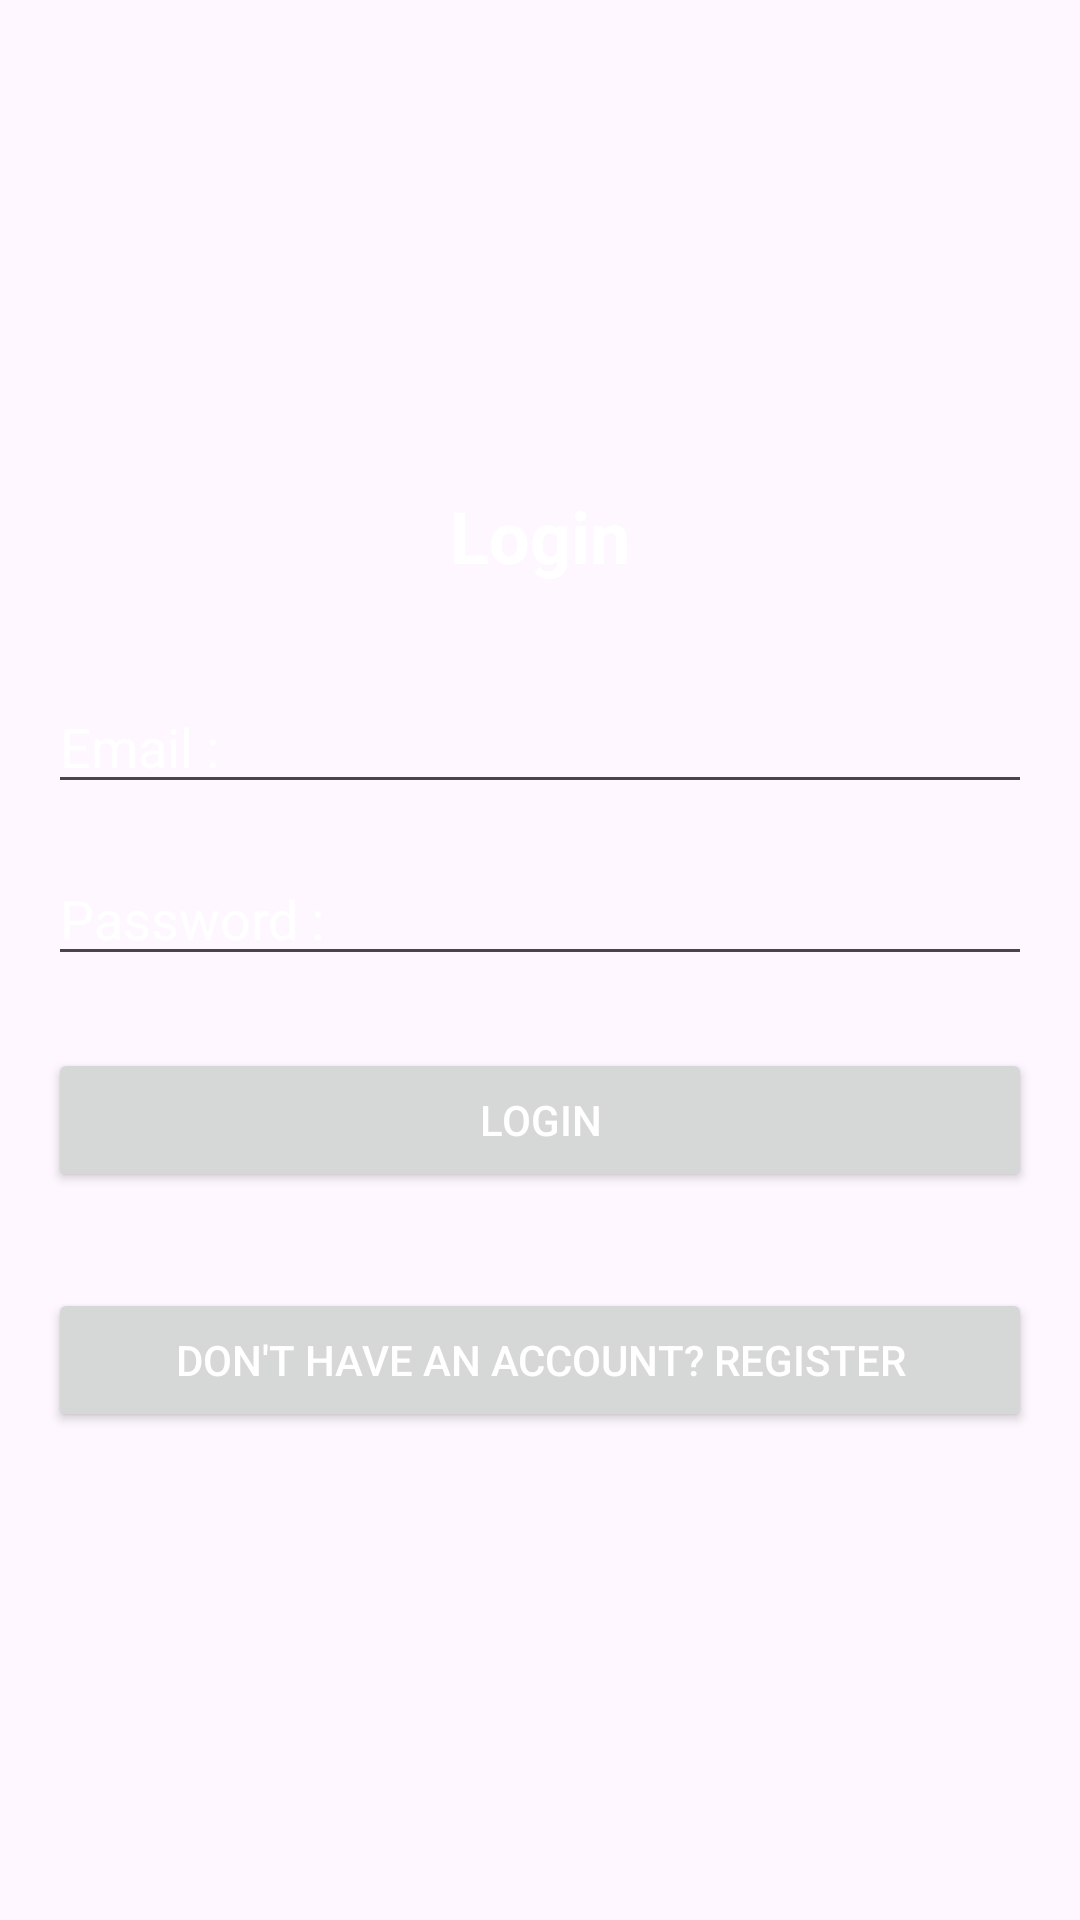

This screen was rendered from an Android layout file. Write that file and the resources it references.
<!-- AndroidManifest.xml: application theme Theme.QuizDeCultureGénérale -->
<!-- res/layout/activity_login.xml -->
<?xml version="1.0" encoding="utf-8"?>
<LinearLayout xmlns:android="http://schemas.android.com/apk/res/android"
    android:layout_width="match_parent"
    android:layout_height="match_parent"
    android:orientation="vertical"
    android:padding="16dp"
    android:gravity="center"
    android:background="@drawable/bg2">


    <TextView
        android:layout_width="wrap_content"
        android:layout_height="wrap_content"
        android:layout_marginBottom="32dp"
        android:text="Login"
        android:textColor="@android:color/white"
        android:textSize="24sp"
        android:textStyle="bold" />

    <EditText
        android:id="@+id/emailInput"
        android:layout_width="match_parent"
        android:layout_height="wrap_content"
        android:hint="Email :"
        android:inputType="textEmailAddress"
        android:textColor="@android:color/white"
        android:textColorHint="@android:color/white"
        android:layout_marginBottom="16dp"/>

    <EditText
        android:id="@+id/passwordInput"
        android:layout_width="match_parent"
        android:layout_height="wrap_content"
        android:hint="Password :"
        android:inputType="textPassword"
        android:textColor="@android:color/white"
        android:textColorHint="@android:color/white"
        android:layout_marginBottom="24dp"/>

    <Button
        android:id="@+id/loginButton"
        android:layout_width="match_parent"
        android:layout_height="wrap_content"
        android:text="Login"
        android:textColor="@android:color/white"
        android:layout_marginBottom="16dp"/>

    <Button
        android:id="@+id/registerButton"
        android:layout_width="match_parent"
        android:layout_height="wrap_content"
        android:text="Don't have an account? Register"
        android:textColor="@android:color/white"
        android:layout_marginTop="16dp"/>

</LinearLayout>
<!-- resources referenced by this layout -->
<resources>
  <style name="Theme.QuizDeCultureGénérale" parent="Base.Theme.QuizDeCultureGénérale" />
  <style name="Base.Theme.QuizDeCultureGénérale" parent="Theme.Material3.DayNight.NoActionBar">
          
          
      </style>
</resources>
